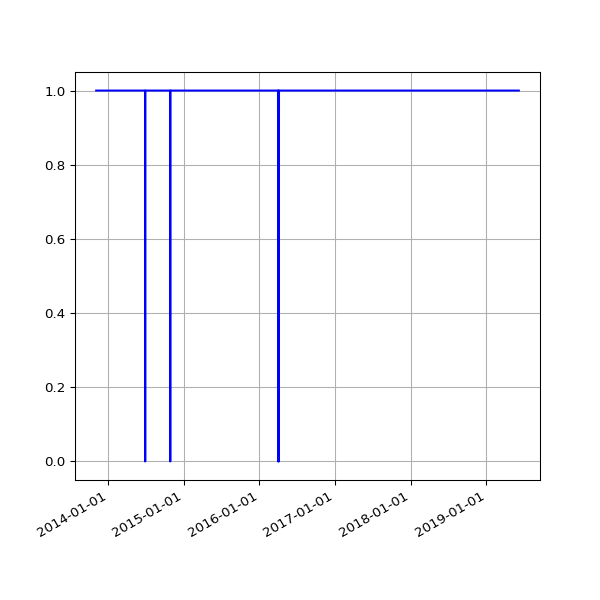

The table this chart was drawn from, first rows:
date, value
2013-11-04 10:02:58 +0000, 1
2013-11-05 03:51:50 +0000, 1
2013-11-06 03:39:36 +0000, 1
2013-11-07 03:44:18 +0000, 1
2013-11-08 03:49:56 +0000, 1
2013-11-09 04:02:57 +0000, 1
2013-11-10 03:28:18 +0000, 1
2013-11-11 03:43:31 +0000, 1
2013-11-12 04:09:49 +0000, 1
2013-11-13 04:17:11 +0000, 1
2013-11-14 03:34:20 +0000, 1
2013-11-15 03:40:17 +0000, 1
2013-11-16 03:32:06 +0000, 1
2013-11-17 03:26:32 +0000, 1
2013-11-18 03:40:30 +0000, 1
2013-11-19 03:32:58 +0000, 1
2013-11-20 03:45:31 +0000, 1
2013-11-21 00:22:41 +0000, 1
2013-11-23 03:53:55 +0000, 1
2013-11-24 03:44:40 +0000, 1
2013-11-25 03:55:14 +0000, 1
2013-11-26 03:54:42 +0000, 1
2013-11-27 02:39:15 +0000, 1
2013-11-28 02:45:13 +0000, 1
2013-11-29 02:53:16 +0000, 1
2013-11-29 13:52:45 +0000, 1
2013-11-30 02:38:52 +0000, 1
2013-12-01 02:42:02 +0000, 1
2013-12-02 02:51:58 +0000, 1
2013-12-03 04:32:38 +0000, 1
2013-12-04 04:03:25 +0000, 1
2013-12-05 03:53:11 +0000, 1
2013-12-06 02:54:29 +0000, 1
2013-12-07 02:34:50 +0000, 1
2013-12-08 02:36:39 +0000, 1
2013-12-09 02:52:24 +0000, 1
2013-12-10 02:46:19 +0000, 1
2013-12-11 02:54:20 +0000, 1
2013-12-12 03:04:44 +0000, 1
2013-12-13 02:57:01 +0000, 1
2013-12-14 02:38:45 +0000, 1
2013-12-15 03:04:13 +0000, 1
2013-12-16 02:55:23 +0000, 1
2013-12-17 02:58:50 +0000, 1
2013-12-18 02:52:19 +0000, 1
2013-12-19 03:59:42 +0000, 1
2013-12-20 04:06:15 +0000, 1
2013-12-20 16:56:27 +0000, 1
2013-12-21 02:31:09 +0000, 1
2013-12-22 08:37:23 +0000, 1
2013-12-23 04:25:16 +0000, 1
2013-12-24 04:29:27 +0000, 1
2013-12-25 03:10:58 +0000, 1
2013-12-26 03:04:01 +0000, 1
2013-12-27 03:17:26 +0000, 1
2013-12-28 03:04:54 +0000, 1
2013-12-30 02:52:57 +0000, 1
2013-12-31 02:54:44 +0000, 1
2014-01-01 02:59:11 +0000, 1
2014-01-02 04:08:28 +0000, 1
... 1,469 more rows
